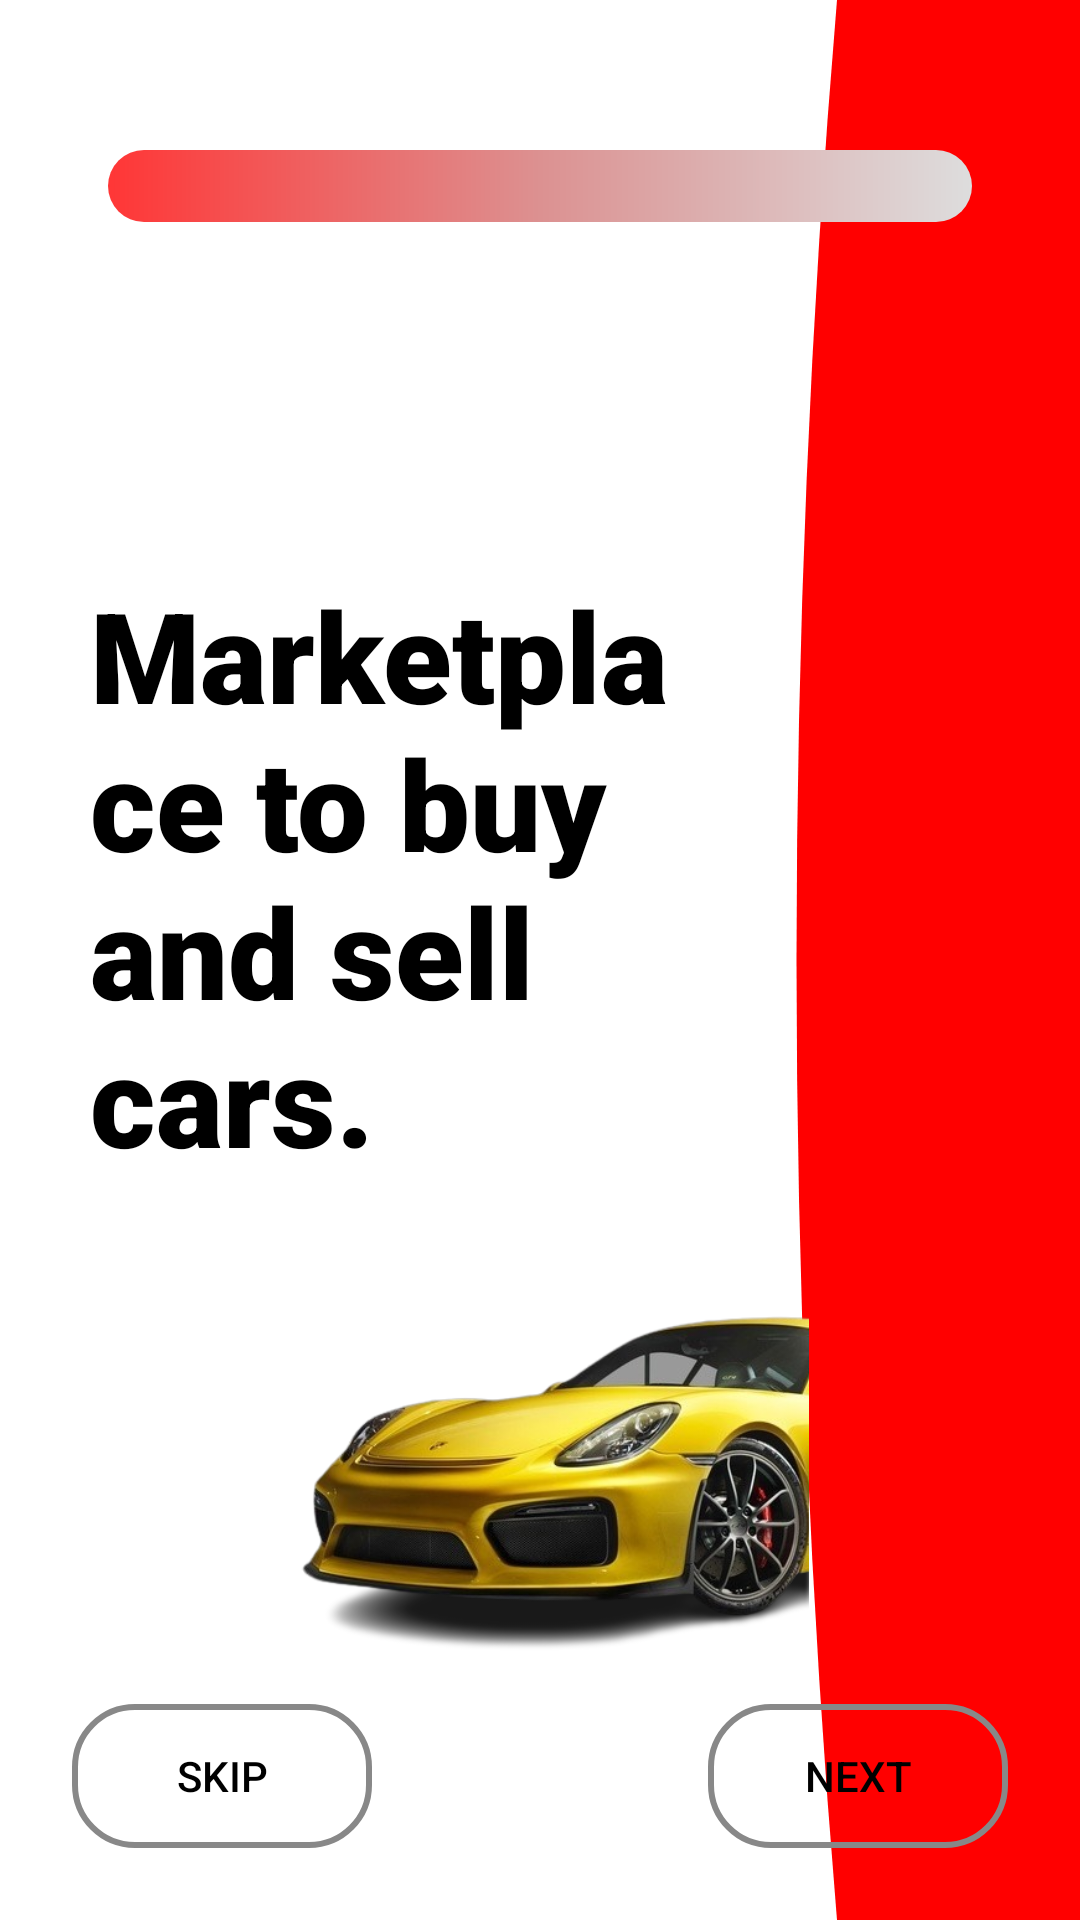

Reconstruct the res/layout file that produces this screen, plus the resources it refers to.
<!-- AndroidManifest.xml: application theme Theme.Coches -->
<!-- res/layout/fragment_intro1.xml -->
<androidx.constraintlayout.widget.ConstraintLayout
    xmlns:android="http://schemas.android.com/apk/res/android"
    xmlns:app="http://schemas.android.com/apk/res-auto"
    android:layout_width="match_parent"
    android:layout_height="match_parent"
    android:background="@android:color/white">
    <ImageView
        android:id="@+id/red_stripe"
        android:layout_width="0dp"
        android:layout_height="match_parent"
        android:scaleType="fitXY"
        android:adjustViewBounds="true"
        app:layout_constraintTop_toTopOf="parent"
        app:layout_constraintBottom_toBottomOf="parent"
        app:layout_constraintEnd_toEndOf="parent"
        app:layout_constraintWidth_percent="0.3"
        android:src="@drawable/red_curve"/>
    
    <Spinner
        android:id="@+id/spinner_country"
        android:layout_width="0dp"
        android:layout_height="wrap_content"
        android:layout_marginTop="50dp"
        android:padding="12dp"
        android:layoutDirection="ltr"
        android:drawableEnd="@drawable/arrow_dropdown"
        android:drawablePadding="8dp"
        android:background="@drawable/bg_spinner_gradient"
        app:layout_constraintTop_toTopOf="parent"
        app:layout_constraintStart_toStartOf="parent"
        app:layout_constraintEnd_toEndOf="parent"
        app:layout_constraintWidth_percent="0.8"/>


    

    
    <TextView
        android:id="@+id/txt_intro"
        android:layout_width="0dp"
        android:layout_height="wrap_content"
        android:layout_marginStart="30dp"
        android:layout_marginTop="190dp"
        android:layout_marginEnd="0dp"
        android:fontFamily="sans-serif-black"
        android:textColor="@color/black"
        android:text="Marketplace to buy and sell cars."
        android:textSize="42sp"
        app:layout_constraintEnd_toStartOf="@id/red_stripe"
        app:layout_constraintHorizontal_bias="1.0"
        app:layout_constraintStart_toStartOf="parent"
        app:layout_constraintTop_toTopOf="parent" />

    <ImageView
        android:id="@+id/img_porsche"
        android:layout_width="0dp"
        android:layout_height="0dp"
        android:src="@drawable/porschefront"
        android:scaleType="fitCenter"
        app:layout_constraintTop_toBottomOf="@id/txt_intro"
        app:layout_constraintBottom_toTopOf="@id/btn_skip"
        app:layout_constraintStart_toStartOf="parent"
        app:layout_constraintEnd_toEndOf="parent"
        android:layout_marginTop="32dp"
        android:layout_marginBottom="16dp"/>
    
    <Button
        android:id="@+id/btn_skip"
        android:layout_width="100dp"
        android:layout_height="48dp"
        android:text="Skip"
        android:background="@drawable/btn_transparent"
        android:backgroundTint="@null"
        app:backgroundTint="@null"
        android:textColor="@color/black"
        app:layout_constraintBottom_toBottomOf="parent"
        app:layout_constraintStart_toStartOf="parent"
        android:layout_marginStart="24dp"
        android:layout_marginBottom="24dp"/>

    
    <Button
        android:id="@+id/btn_next"
        android:layout_width="100dp"
        android:layout_height="48dp"
        android:text="Next"
        android:background="@drawable/btn_transparent"
        android:backgroundTint="@null"
        app:backgroundTint="@null"
        android:textColor="@color/black"
        app:layout_constraintBottom_toBottomOf="parent"
        app:layout_constraintEnd_toEndOf="parent"
        android:layout_marginEnd="24dp"
        android:layout_marginBottom="24dp"/>
</androidx.constraintlayout.widget.ConstraintLayout>
<!-- resources referenced by this layout -->
<resources>
  <color name="black">#FF000000</color>
  <!-- drawable arrow_dropdown (drawable) -->
  <?xml version="1.0" encoding="utf-8"?>
  <vector xmlns:android="http://schemas.android.com/apk/res/android"
      android:width="24dp"
      android:height="24dp"
      android:viewportWidth="24"
      android:viewportHeight="24">
      <path
          android:fillColor="#000000"
          android:pathData="M7,10l5,5 5,-5" />
  </vector>
  <!-- drawable bg_spinner_gradient (drawable) -->
  <shape xmlns:android="http://schemas.android.com/apk/res/android"
      android:shape="rectangle">
      <gradient
          android:startColor="#FF3636"
          android:centerColor="#DC9191"
          android:endColor="#DDDDDD"
          android:angle="0"/>
      <corners android:radius="25dp"/>
  </shape>
  <!-- drawable btn_transparent (drawable) -->
  <shape xmlns:android="http://schemas.android.com/apk/res/android"
      android:shape="rectangle">
      <solid android:color="@android:color/transparent"/>
      <stroke android:width="2dp" android:color="#888"/>
      <corners android:radius="20dp"/>
  </shape>
  <!-- drawable porschefront: png bitmap (drawable, 153641 bytes) -->
  <!-- drawable red_curve (drawable) -->
  <?xml version="1.0" encoding="utf-8"?>
  <vector xmlns:android="http://schemas.android.com/apk/res/android"
      android:width="200dp"
      android:height="360dp"
      android:viewportWidth="200"
      android:viewportHeight="360">
  
      
      <path
          android:fillColor="#FF0000"
          android:pathData="M200,0 L200,360 L50,360 Q0,180 50,0 Z" />
  </vector>
  <style name="Theme.Coches" parent="Base.Theme.Coches" />
  <style name="Base.Theme.Coches" parent="Theme.Material3.DayNight.NoActionBar">
          
          
      </style>
</resources>
